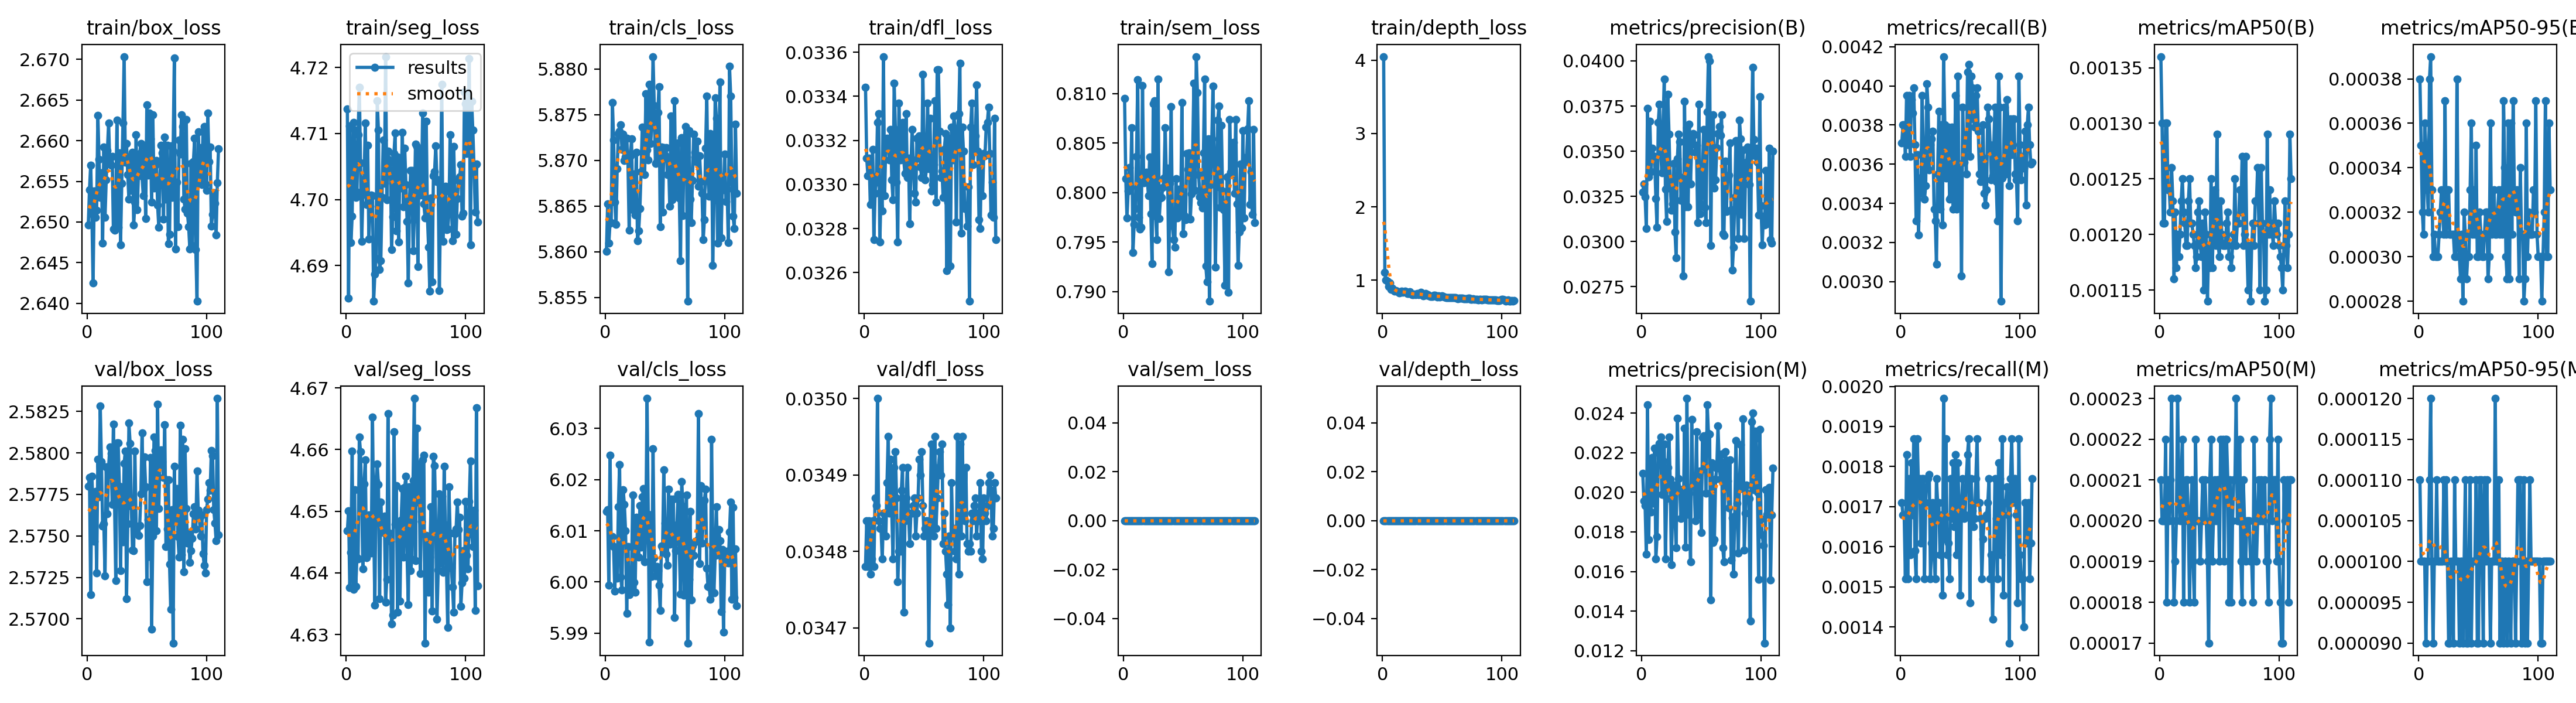

The data file committed next to this chart (first rows):
epoch, time, train/box_loss, train/seg_loss, train/cls_loss, train/dfl_loss, train/sem_loss, train/depth_loss, metrics/precision(B), metrics/recall(B), metrics/mAP50(B), metrics/mAP50-95(B), metrics/precision(M), metrics/recall(M), metrics/mAP50(M), metrics/mAP50-95(M), val/box_loss, val/seg_loss, val/cls_loss, val/dfl_loss, val/sem_loss, val/depth_loss, lr/pg0, lr/pg1
1, 40.77, 2.65, 4.714, 5.86, 0.03344, 0.8095, 4.049, 0.03273, 0.00371, 0.00136, 0.00038, 0.02096, 0.00171, 0.00021, 0.00011, 2.578, 4.647, 6.014, 0.03478, 0, 0, 0.0002364, 0.0002364
2, 75.39, 2.654, 4.685, 5.865, 0.03312, 0.8014, 1.106, 0.0332, 0.0038, 0.0013, 0.00035, 0.01956, 0.00168, 0.0002, 0.0001, 2.579, 4.65, 6.014, 0.03484, 0, 0, 0.0004712, 0.0004712
3, 110.3, 2.657, 4.711, 5.861, 0.03304, 0.7974, 1, 0.03248, 0.0038, 0.00121, 0.00032, 0.01934, 0.00168, 0.0002, 0.0001, 2.571, 4.638, 5.999, 0.03478, 0, 0, 0.000703, 0.000703
4, 143.7, 2.651, 4.693, 5.863, 0.03312, 0.8002, 0.9862, 0.03073, 0.00364, 0.00121, 0.00031, 0.01688, 0.00152, 0.0002, 0.0001, 2.579, 4.643, 6.025, 0.03484, 0, 0, 0.0006999, 0.0006999
5, 176.8, 2.643, 4.697, 5.863, 0.03291, 0.8026, 0.9148, 0.03738, 0.00395, 0.0013, 0.00036, 0.02441, 0.00183, 0.00022, 0.0001, 2.577, 4.66, 6.007, 0.03477, 0, 0, 0.0006951, 0.0006951
6, 211.8, 2.654, 4.712, 5.876, 0.03304, 0.8005, 0.9667, 0.03359, 0.0037, 0.0013, 0.00035, 0.01761, 0.00152, 0.00018, 9e-05, 2.575, 4.637, 6.009, 0.03479, 0, 0, 0.0006904, 0.0006904
7, 245.9, 2.651, 4.711, 5.872, 0.03316, 0.8066, 0.8765, 0.03666, 0.00395, 0.00124, 0.00033, 0.02144, 0.00177, 0.00021, 0.0001, 2.578, 4.653, 6.007, 0.03484, 0, 0, 0.0006857, 0.0006857
8, 280.5, 2.651, 4.7, 5.865, 0.03275, 0.794, 0.8954, 0.03386, 0.00364, 0.00124, 0.00032, 0.019, 0.00158, 0.0002, 0.0001, 2.573, 4.638, 5.998, 0.03478, 0, 0, 0.000681, 0.000681
9, 314.8, 2.663, 4.701, 5.863, 0.03296, 0.7968, 0.8655, 0.03517, 0.00393, 0.00122, 0.00038, 0.02176, 0.00181, 0.00021, 0.00011, 2.58, 4.642, 6.007, 0.03487, 0, 0, 0.0006763, 0.0006763
10, 350.2, 2.658, 4.71, 5.869, 0.03301, 0.7984, 0.8517, 0.03475, 0.00386, 0.00126, 0.00039, 0.01946, 0.00168, 0.00023, 0.00012, 2.577, 4.642, 6.001, 0.03486, 0, 0, 0.0006716, 0.0006716
11, 385.2, 2.653, 4.717, 5.873, 0.03328, 0.8037, 0.8584, 0.03463, 0.00399, 0.00123, 0.00033, 0.02223, 0.00187, 0.0002, 0.0001, 2.583, 4.662, 6.015, 0.035, 0, 0, 0.0006669, 0.0006669
12, 419.2, 2.656, 4.706, 5.873, 0.03332, 0.8114, 0.8506, 0.03238, 0.0037, 0.00116, 0.0003, 0.01664, 0.00159, 0.00018, 9e-05, 2.579, 4.66, 6.023, 0.03484, 0, 0, 0.0006622, 0.0006622
13, 453, 2.647, 4.694, 5.874, 0.03274, 0.7975, 0.845, 0.03078, 0.00331, 0.00122, 0.00031, 0.01777, 0.00152, 0.00019, 0.0001, 2.576, 4.651, 6.001, 0.03483, 0, 0, 0.0006575, 0.0006575
14, 486.6, 2.659, 4.701, 5.871, 0.03297, 0.7963, 0.825, 0.03659, 0.00365, 0.00117, 0.0003, 0.02198, 0.00187, 0.0002, 0.0001, 2.576, 4.641, 5.998, 0.03483, 0, 0, 0.0006527, 0.0006527
15, 520.6, 2.651, 4.703, 5.873, 0.03288, 0.7965, 0.8333, 0.03759, 0.00324, 0.0012, 0.0003, 0.02247, 0.00174, 0.00023, 0.00011, 2.573, 4.654, 6.018, 0.03479, 0, 0, 0.000648, 0.000648
16, 555, 2.655, 4.712, 5.87, 0.03358, 0.8108, 0.8519, 0.0351, 0.00353, 0.00118, 0.0003, 0.02278, 0.00177, 0.00021, 0.0001, 2.579, 4.658, 6.015, 0.03485, 0, 0, 0.0006433, 0.0006433
17, 589.8, 2.659, 4.699, 5.87, 0.03295, 0.801, 0.8395, 0.03382, 0.00345, 0.0012, 0.00031, 0.01989, 0.00161, 0.0002, 0.0001, 2.576, 4.642, 6.01, 0.03485, 0, 0, 0.0006386, 0.0006386
18, 624.7, 2.662, 4.708, 5.872, 0.03319, 0.8019, 0.8417, 0.03639, 0.00395, 0.00123, 0.00032, 0.02157, 0.00177, 0.00021, 0.0001, 2.579, 4.647, 5.994, 0.03482, 0, 0, 0.0006339, 0.0006339
19, 658.7, 2.657, 4.694, 5.87, 0.03321, 0.8021, 0.8513, 0.03899, 0.00367, 0.00125, 0.00033, 0.02243, 0.00177, 0.00022, 0.0001, 2.58, 4.649, 6.007, 0.03489, 0, 0, 0.0006292, 0.0006292
20, 692.4, 2.657, 4.699, 5.862, 0.03318, 0.8013, 0.8452, 0.03291, 0.00342, 0.00122, 0.00032, 0.01664, 0.00152, 0.00018, 0.0001, 2.58, 4.643, 5.997, 0.03495, 0, 0, 0.0006245, 0.0006245
21, 725.8, 2.658, 4.701, 5.87, 0.03311, 0.7997, 0.8211, 0.03113, 0.00349, 0.00121, 0.00031, 0.01967, 0.00171, 0.0002, 0.00011, 2.577, 4.643, 5.999, 0.03485, 0, 0, 0.0006198, 0.0006198
22, 759.5, 2.649, 4.701, 5.872, 0.03325, 0.8036, 0.8221, 0.03815, 0.00401, 0.00119, 0.00037, 0.02125, 0.00177, 0.00021, 0.0001, 2.582, 4.665, 6.001, 0.03492, 0, 0, 0.000615, 0.000615
23, 792.7, 2.649, 4.685, 5.865, 0.03302, 0.7978, 0.8409, 0.03596, 0.00389, 0.00119, 0.00031, 0.02279, 0.00177, 0.00021, 0.00011, 2.577, 4.649, 6.017, 0.03485, 0, 0, 0.0006103, 0.0006103
24, 827.1, 2.652, 4.689, 5.869, 0.03293, 0.7928, 0.8207, 0.03316, 0.00357, 0.00123, 0.00033, 0.02067, 0.00178, 0.0002, 0.0001, 2.572, 4.635, 6, 0.03479, 0, 0, 0.0006056, 0.0006056
25, 860.8, 2.663, 4.691, 5.864, 0.03346, 0.809, 0.8071, 0.03173, 0.0037, 0.00125, 0.00033, 0.01633, 0.00152, 0.00018, 9e-05, 2.581, 4.655, 5.998, 0.03491, 0, 0, 0.0006009, 0.0006009
26, 894.1, 2.649, 4.715, 5.871, 0.03325, 0.8093, 0.8018, 0.03208, 0.00373, 0.00121, 0.00031, 0.01946, 0.00161, 0.0002, 9e-05, 2.581, 4.658, 6.013, 0.03493, 0, 0, 0.0005962, 0.0005962
27, 927.4, 2.658, 4.711, 5.861, 0.03301, 0.7976, 0.8089, 0.03433, 0.00377, 0.00121, 0.00031, 0.02037, 0.00171, 0.00021, 0.0001, 2.578, 4.654, 6.009, 0.03487, 0, 0, 0.0005915, 0.0005915
28, 961.1, 2.647, 4.689, 5.862, 0.03274, 0.7953, 0.8065, 0.03053, 0.00337, 0.0012, 0.00031, 0.01869, 0.00158, 0.00019, 0.0001, 2.573, 4.636, 6.005, 0.03476, 0, 0, 0.0005868, 0.0005868
29, 995.9, 2.655, 4.691, 5.865, 0.03337, 0.8114, 0.8163, 0.02909, 0.00331, 0.00119, 0.00031, 0.01721, 0.00152, 0.00018, 9e-05, 2.578, 4.651, 6.015, 0.0348, 0, 0, 0.0005821, 0.0005821
30, 1031, 2.662, 4.7, 5.869, 0.03311, 0.7974, 0.8064, 0.03458, 0.00309, 0.00117, 0.0003, 0.02374, 0.00177, 0.00022, 0.00011, 2.575, 4.647, 6.007, 0.0348, 0, 0, 0.0005773, 0.0005773
31, 1066, 2.67, 4.709, 5.874, 0.03318, 0.7994, 0.8174, 0.03596, 0.00355, 0.00118, 0.0003, 0.02068, 0.00171, 0.0002, 0.0001, 2.579, 4.647, 6.017, 0.03488, 0, 0, 0.0005726, 0.0005726
32, 1099, 2.657, 4.702, 5.871, 0.03328, 0.7995, 0.8391, 0.03551, 0.00387, 0.00122, 0.00038, 0.02015, 0.00171, 0.0002, 0.0001, 2.58, 4.649, 6.018, 0.03491, 0, 0, 0.0005679, 0.0005679
33, 1134, 2.66, 4.722, 5.868, 0.03311, 0.8005, 0.8015, 0.03229, 0.00337, 0.00123, 0.00031, 0.01869, 0.00158, 0.0002, 0.0001, 2.571, 4.635, 6.004, 0.03472, 0, 0, 0.0005632, 0.0005632
34, 1169, 2.656, 4.7, 5.877, 0.03305, 0.8015, 0.7843, 0.03355, 0.0038, 0.00119, 0.0003, 0.01994, 0.00168, 0.00019, 9e-05, 2.576, 4.639, 6.011, 0.03484, 0, 0, 0.0005585, 0.0005585
35, 1204, 2.653, 4.707, 5.871, 0.03332, 0.8065, 0.7948, 0.0281, 0.00329, 0.00118, 0.00029, 0.01892, 0.00148, 0.0002, 0.0001, 2.582, 4.666, 6.036, 0.03487, 0, 0, 0.0005538, 0.0005538
36, 1238, 2.658, 4.706, 5.87, 0.03303, 0.8013, 0.8217, 0.03776, 0.00415, 0.00121, 0.00031, 0.02324, 0.00197, 0.00021, 0.0001, 2.581, 4.646, 6.013, 0.03491, 0, 0, 0.0005491, 0.0005491
37, 1273, 2.654, 4.706, 5.878, 0.03312, 0.8025, 0.7932, 0.03191, 0.0038, 0.00115, 0.00028, 0.01722, 0.00162, 0.0002, 9e-05, 2.577, 4.645, 5.988, 0.03485, 0, 0, 0.0005444, 0.0005444
38, 1308, 2.659, 4.692, 5.872, 0.03282, 0.792, 0.8022, 0.0363, 0.00353, 0.00122, 0.00032, 0.02474, 0.00187, 0.00021, 0.0001, 2.574, 4.632, 6.013, 0.03481, 0, 0, 0.0005396, 0.0005396
39, 1341, 2.65, 4.697, 5.874, 0.03308, 0.8009, 0.7884, 0.03193, 0.0037, 0.0012, 0.00031, 0.0189, 0.00158, 0.0002, 0.00011, 2.574, 4.633, 6.001, 0.03485, 0, 0, 0.0005349, 0.0005349
40, 1375, 2.652, 4.707, 5.881, 0.03325, 0.8087, 0.7767, 0.0365, 0.00379, 0.00114, 0.00029, 0.01995, 0.00161, 0.00019, 9e-05, 2.58, 4.663, 6.026, 0.03485, 0, 0, 0.0005302, 0.0005302
41, 1410, 2.661, 4.71, 5.876, 0.03309, 0.7967, 0.7775, 0.0332, 0.00342, 0.00119, 0.0003, 0.0165, 0.00152, 0.00017, 9e-05, 2.576, 4.648, 6.005, 0.03486, 0, 0, 0.0005255, 0.0005255
42, 1444, 2.652, 4.695, 5.87, 0.03296, 0.7953, 0.7814, 0.0354, 0.00343, 0.00117, 0.0003, 0.02369, 0.00177, 0.00021, 0.0001, 2.575, 4.654, 6.001, 0.03487, 0, 0, 0.0005208, 0.0005208
43, 1478, 2.656, 4.706, 5.87, 0.03292, 0.7945, 0.7922, 0.03598, 0.00379, 0.00125, 0.00033, 0.02038, 0.00167, 0.00022, 0.00011, 2.575, 4.634, 6.003, 0.03482, 0, 0, 0.0005161, 0.0005161
44, 1511, 2.658, 4.694, 5.875, 0.03321, 0.8014, 0.7945, 0.03591, 0.00337, 0.00117, 0.00036, 0.02061, 0.00181, 0.00019, 9e-05, 2.576, 4.647, 6.002, 0.03485, 0, 0, 0.0005114, 0.0005114
45, 1546, 2.66, 4.706, 5.878, 0.03312, 0.7974, 0.7916, 0.03495, 0.00355, 0.00121, 0.00031, 0.01855, 0.00165, 0.0002, 0.0001, 2.578, 4.635, 5.999, 0.03487, 0, 0, 0.0005067, 0.0005067
46, 1581, 2.656, 4.702, 5.863, 0.03322, 0.8004, 0.7754, 0.03534, 0.00395, 0.00124, 0.00033, 0.02307, 0.00183, 0.00021, 0.0001, 2.581, 4.649, 5.994, 0.03492, 0, 0, 0.0005019, 0.0005019
47, 1616, 2.653, 4.71, 5.871, 0.03308, 0.798, 0.7851, 0.03106, 0.00337, 0.00119, 0.00031, 0.01886, 0.00158, 0.0002, 0.0001, 2.578, 4.654, 6.007, 0.0349, 0, 0, 0.0004972, 0.0004972
48, 1650, 2.659, 4.699, 5.864, 0.03303, 0.7985, 0.7717, 0.0376, 0.00405, 0.00129, 0.00035, 0.02104, 0.00181, 0.00021, 0.00011, 2.58, 4.643, 6.007, 0.03493, 0, 0, 0.0004925, 0.0004925
49, 1684, 2.65, 4.708, 5.871, 0.0335, 0.8091, 0.7781, 0.03154, 0.00339, 0.00119, 0.0003, 0.02107, 0.00167, 0.00021, 9e-05, 2.578, 4.654, 6.022, 0.03486, 0, 0, 0.0004878, 0.0004878
50, 1717, 2.664, 4.702, 5.871, 0.03317, 0.7958, 0.7865, 0.03205, 0.0036, 0.00118, 0.0003, 0.01797, 0.00148, 0.00019, 9e-05, 2.572, 4.656, 6.011, 0.03482, 0, 0, 0.0004831, 0.0004831
51, 1750, 2.656, 4.697, 5.871, 0.03302, 0.7977, 0.7775, 0.03389, 0.00303, 0.00123, 0.00032, 0.02276, 0.00171, 0.00022, 0.00011, 2.576, 4.643, 6.005, 0.03483, 0, 0, 0.0004784, 0.0004784
52, 1783, 2.663, 4.687, 5.868, 0.03307, 0.7973, 0.7739, 0.03619, 0.00389, 0.0012, 0.00031, 0.02284, 0.00177, 0.00021, 0.00011, 2.574, 4.635, 6.003, 0.03484, 0, 0, 0.0004737, 0.0004737
53, 1816, 2.66, 4.7, 5.87, 0.03337, 0.804, 0.766, 0.03188, 0.00361, 0.00119, 0.0003, 0.02215, 0.00167, 0.00022, 0.0001, 2.58, 4.654, 6.018, 0.03484, 0, 0, 0.000469, 0.000469
54, 1850, 2.652, 4.704, 5.865, 0.03307, 0.8023, 0.7637, 0.03105, 0.00375, 0.00119, 0.0003, 0.01994, 0.00168, 0.00019, 9e-05, 2.569, 4.64, 6.007, 0.03468, 0, 0, 0.0004642, 0.0004642
55, 1883, 2.663, 4.704, 5.875, 0.0333, 0.804, 0.7667, 0.03717, 0.00355, 0.00119, 0.00031, 0.02442, 0.00177, 0.00022, 0.00011, 2.575, 4.642, 6.016, 0.03483, 0, 0, 0.0004595, 0.0004595
56, 1917, 2.654, 4.692, 5.866, 0.03297, 0.7974, 0.7679, 0.04024, 0.00407, 0.00121, 0.00032, 0.02298, 0.00183, 0.00022, 0.0001, 2.581, 4.655, 6.008, 0.03494, 0, 0, 0.0004548, 0.0004548
57, 1950, 2.657, 4.697, 5.87, 0.033, 0.7998, 0.7607, 0.04001, 0.00411, 0.00122, 0.00032, 0.02293, 0.00187, 0.00021, 0.00011, 2.58, 4.668, 6.016, 0.03483, 0, 0, 0.0004501, 0.0004501
58, 1984, 2.658, 4.708, 5.877, 0.03309, 0.8038, 0.7657, 0.02978, 0.00364, 0.00118, 0.00029, 0.01457, 0.00146, 0.00018, 0.0001, 2.575, 4.642, 5.993, 0.03482, 0, 0, 0.0004454, 0.0004454
59, 2019, 2.652, 4.708, 5.866, 0.03338, 0.8111, 0.7632, 0.03697, 0.00405, 0.00118, 0.0003, 0.0215, 0.00177, 0.00021, 0.0001, 2.583, 4.663, 6.006, 0.03495, 0, 0, 0.0004407, 0.0004407
60, 2065, 2.649, 4.69, 5.87, 0.03292, 0.8002, 0.7614, 0.03703, 0.00399, 0.00117, 0.00036, 0.01746, 0.00169, 0.00018, 9e-05, 2.577, 4.652, 6.011, 0.03483, 0, 0, 0.000436, 0.000436
... 50 more rows
